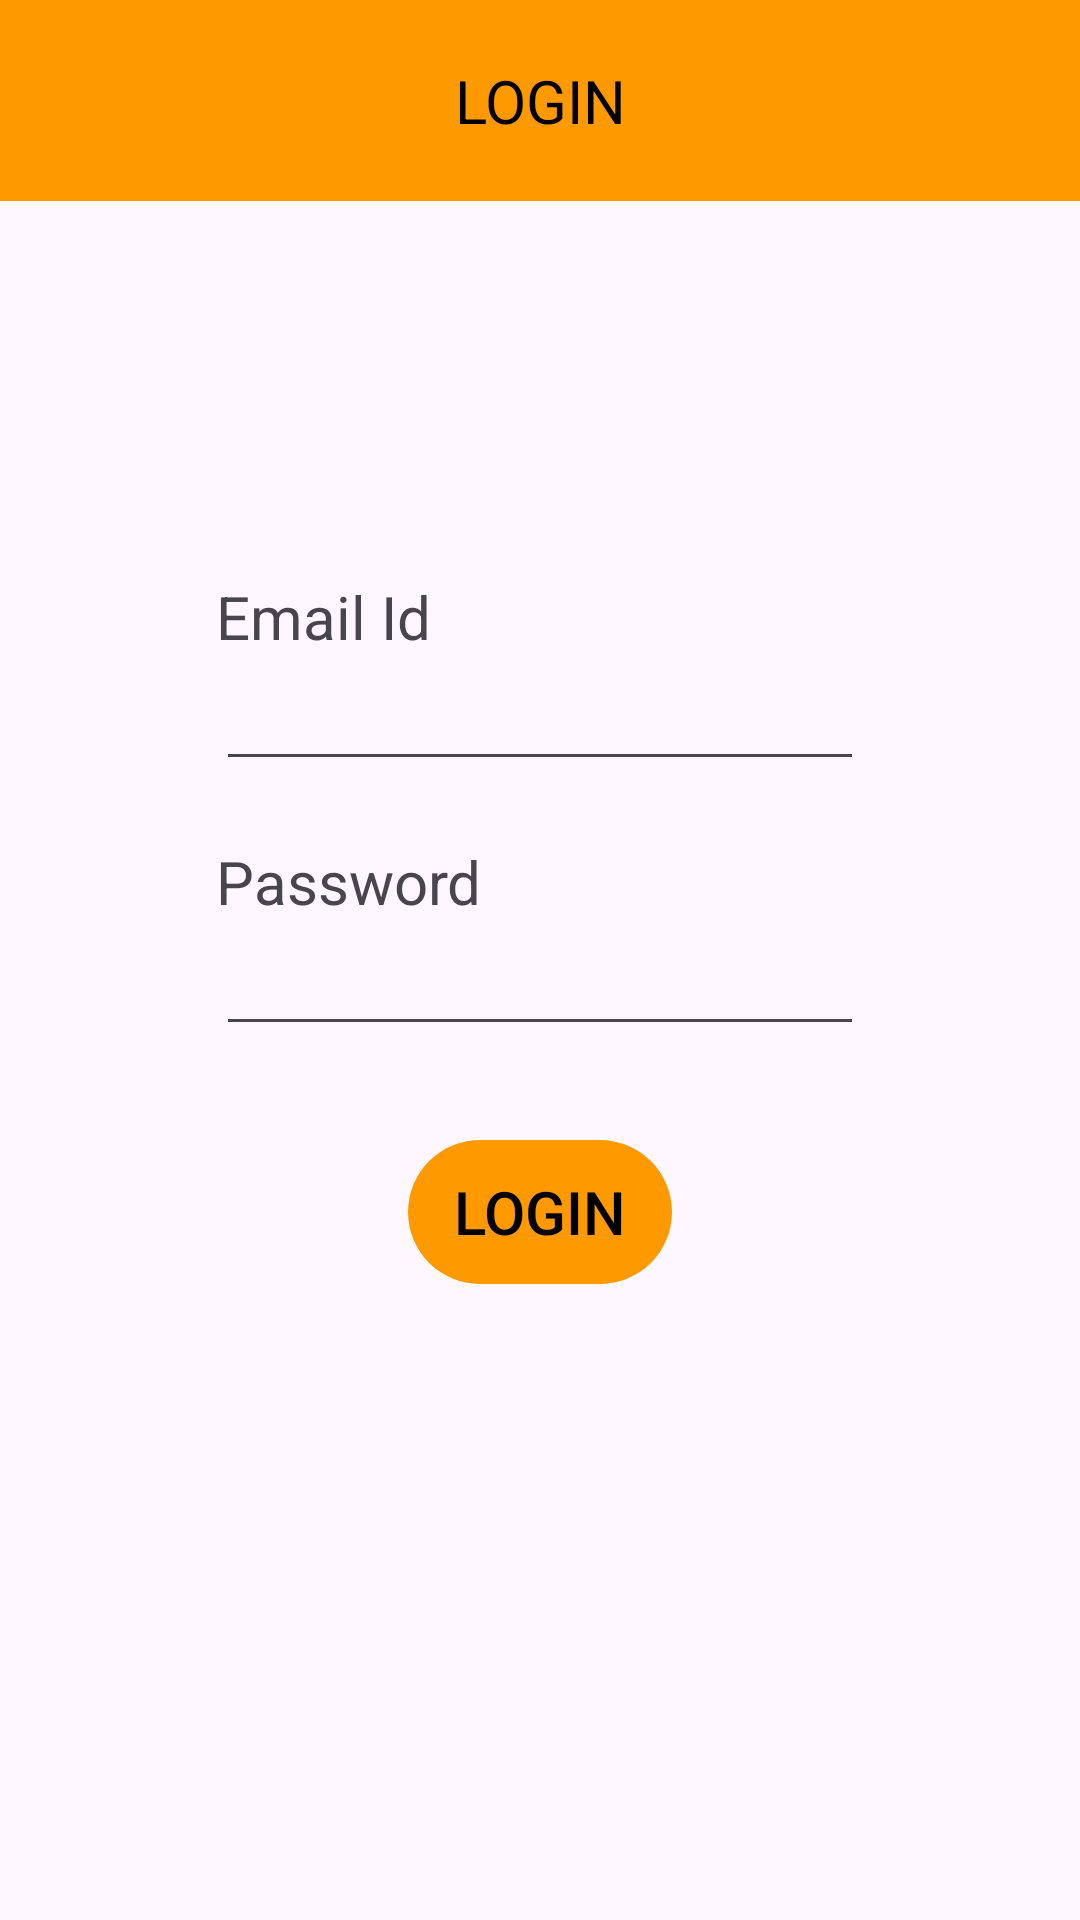

Layout XML and referenced resources for this Android screen:
<!-- AndroidManifest.xml: application theme Theme.AmazonApp -->
<!-- res/layout/fragment_login.xml -->
<?xml version="1.0" encoding="utf-8"?>
<androidx.constraintlayout.widget.ConstraintLayout xmlns:android="http://schemas.android.com/apk/res/android"
    xmlns:tools="http://schemas.android.com/tools"
    android:layout_width="match_parent"
    android:layout_height="match_parent"
    xmlns:app="http://schemas.android.com/apk/res-auto"
    tools:context=".view.fragment.LoginFragment">


    <TextView
        android:textColor="@color/black"
        android:background="@color/palette_orange"
        android:textSize="@dimen/_20dp"
        android:padding="@dimen/_20dp"
        android:gravity="center"
        android:layout_width="match_parent"
        android:layout_height="wrap_content"
        android:id="@+id/tv_header"
        android:text="LOGIN"
        app:layout_constraintTop_toTopOf="parent"/>
    <ImageView
        android:layout_margin="@dimen/_20dp"
        android:id="@+id/login_img"
        android:layout_width="100dp"
        android:layout_height="100dp"
        android:src="@drawable/login"
        app:layout_constraintTop_toBottomOf="@id/tv_header"
        app:layout_constraintStart_toStartOf="parent"
        app:layout_constraintEnd_toEndOf="parent"
        app:layout_constraintBottom_toTopOf="@id/upper_guideLinde"
     />
    <androidx.constraintlayout.widget.Guideline
        android:id="@+id/upper_guideLinde"
        android:layout_width="wrap_content"
        android:layout_height="wrap_content"
        android:orientation="horizontal"
        app:layout_constraintGuide_percent="0.30" />

    <androidx.constraintlayout.widget.Guideline
        android:id="@+id/left_guideLinde"
        android:layout_width="wrap_content"
        android:layout_height="wrap_content"
        android:orientation="vertical"
        app:layout_constraintGuide_percent="0.2" />
    <androidx.constraintlayout.widget.Guideline
        android:id="@+id/right_guideLinde"
        android:layout_width="wrap_content"
        android:layout_height="wrap_content"
        android:orientation="vertical"
        app:layout_constraintGuide_percent="0.8" />
    <TextView
        android:layout_marginBottom="@dimen/_20dp"
        android:layout_width="0dp"
        android:layout_height="wrap_content"
        android:textSize="@dimen/_20dp"
        android:text="Email Id"
        android:id="@+id/tv_email"
        app:layout_constraintStart_toStartOf="@id/left_guideLinde"
        app:layout_constraintEnd_toEndOf="@id/right_guideLinde"
        app:layout_constraintTop_toBottomOf="@id/upper_guideLinde"/>
    <EditText
        android:layout_marginBottom="@dimen/_20dp"
        android:layout_width="0dp"
        android:layout_height="wrap_content"
        android:id="@+id/et_email"
        android:inputType="textEmailAddress"
        app:layout_constraintStart_toStartOf="@id/left_guideLinde"
        app:layout_constraintEnd_toEndOf="@id/right_guideLinde"
        app:layout_constraintTop_toBottomOf="@id/tv_email"/>
    <TextView
        android:layout_marginTop="@dimen/_20dp"
        android:layout_marginBottom="@dimen/_20dp"
        android:layout_width="0dp"
        android:layout_height="wrap_content"
        android:textSize="@dimen/_20dp"
        android:text="Password"
        android:id="@+id/tv_password"
        app:layout_constraintStart_toStartOf="@id/left_guideLinde"
        app:layout_constraintEnd_toEndOf="@id/right_guideLinde"
        app:layout_constraintTop_toBottomOf="@id/et_email"/>
    <EditText
        android:id="@+id/et_password"
        android:layout_marginBottom="@dimen/_20dp"
        android:layout_width="0dp"
        android:layout_height="wrap_content"
        android:inputType="textPassword"
        app:layout_constraintStart_toStartOf="@id/left_guideLinde"
        app:layout_constraintEnd_toEndOf="@id/right_guideLinde"
        app:layout_constraintTop_toBottomOf="@id/tv_password"/>

    <androidx.appcompat.widget.AppCompatButton
        style="@style/PrimaryButton"
        android:id="@+id/btn_login"
        android:layout_width="wrap_content"
        android:layout_height="wrap_content"
        android:layout_margin="@dimen/margin_20dp"
        android:text="@string/login"
        app:layout_constraintEnd_toEndOf="@id/right_guideLinde"
        app:layout_constraintStart_toStartOf="@id/left_guideLinde"
        app:layout_constraintBottom_toTopOf="@id/lower_guideLinde"/>

    <androidx.constraintlayout.widget.Guideline
        android:id="@+id/lower_guideLinde"
        android:layout_width="wrap_content"
        android:layout_height="wrap_content"
        android:orientation="horizontal"
        app:layout_constraintGuide_percent="0.70" />

</androidx.constraintlayout.widget.ConstraintLayout>
<!-- resources referenced by this layout -->
<resources>
  <color name="black">#FF000000</color>
  <color name="palette_orange">#FF9900</color>
  <dimen name="_20dp">20dp</dimen>
  <dimen name="margin_20dp">20dp</dimen>
  <string name="login">Login</string>
  <style name="PrimaryButton" parent="Widget.AppCompat.Button">
          <item name="android:textColor">@color/button_text_primary</item>
          <item name="android:textSize">@dimen/button_text_size</item>
          <item name="android:background"> @drawable/primary_button</item>
          <item name="android:backgroundTint"> @color/button_primary</item>
      </style>
  <style name="Theme.AmazonApp" parent="Base.Theme.AmazonApp" />
  <color name="button_text_primary">#FF000000</color>
  <dimen name="button_text_size">20sp</dimen>
  <!-- drawable primary_button (drawable) -->
  <?xml version="1.0" encoding="utf-8"?>
  <shape xmlns:android="http://schemas.android.com/apk/res/android"
      android:shape="rectangle">
  
      <corners android:radius="30dp" />
      />
  </shape>
  <color name="button_primary">#FF9900</color>
  <style name="Base.Theme.AmazonApp" parent="Theme.Material3.DayNight.NoActionBar">
          
  
  
      </style>
</resources>
